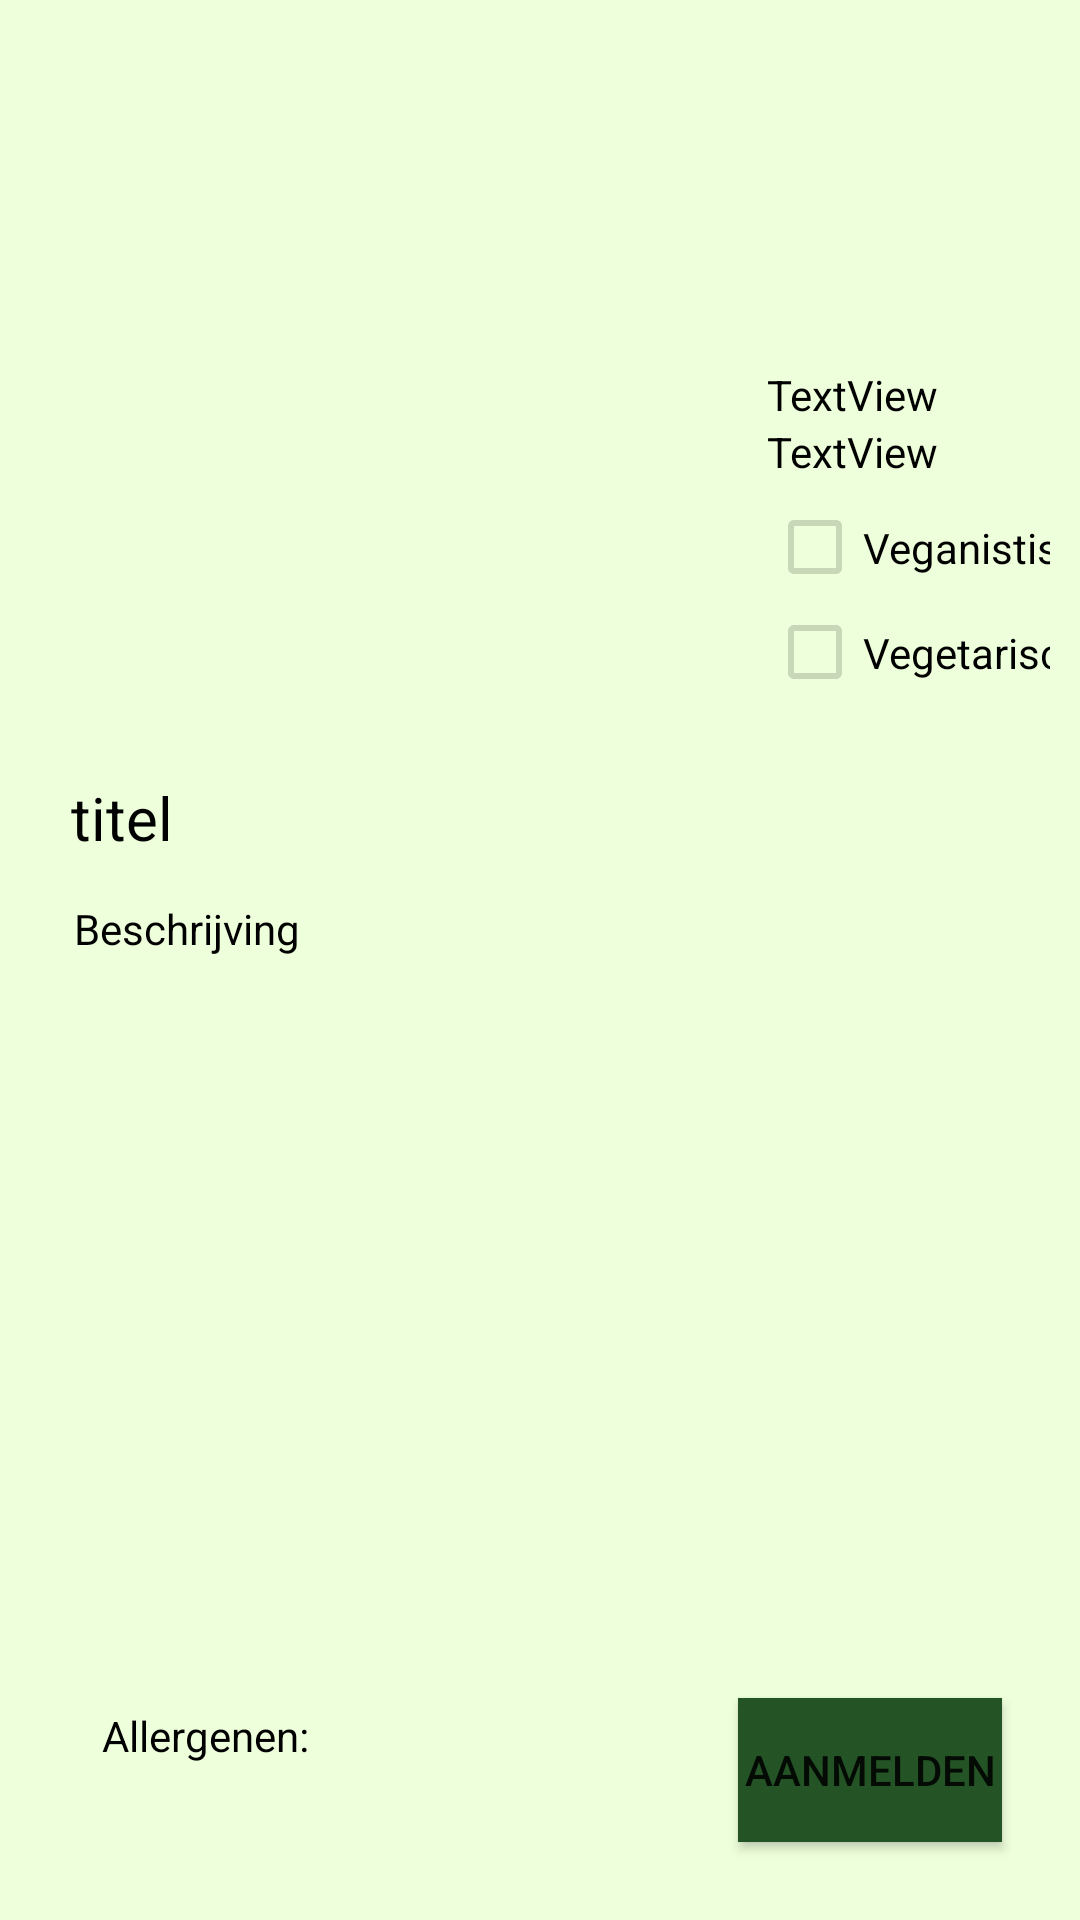

Android layout source for this screen:
<!-- AndroidManifest.xml: application theme Theme.KookPagin -->
<!-- res/layout/activity_detail_pagina.xml -->
<?xml version="1.0" encoding="utf-8"?>
<LinearLayout xmlns:android="http://schemas.android.com/apk/res/android"
    xmlns:app="http://schemas.android.com/apk/res-auto"
    xmlns:tools="http://schemas.android.com/tools"
    android:layout_width="match_parent"
    android:layout_height="match_parent"
    android:background="#EEFFDB"
    android:orientation="vertical"
    tools:context=".UI.detailPagina">


    <androidx.constraintlayout.widget.ConstraintLayout
        android:layout_width="match_parent"
        android:layout_height="match_parent"
        android:layout_margin="10dp">

        <ImageView
            android:id="@+id/MaaltijdFoto"
            android:layout_width="223dp"
            android:layout_height="213dp"
            android:layout_marginStart="16dp"
            android:layout_marginTop="16dp"
            app:layout_constraintStart_toStartOf="parent"
            app:layout_constraintTop_toTopOf="parent"
            tools:srcCompat="@tools:sample/avatars" />


        <ImageView
            android:id="@+id/profiel"
            android:layout_width="105dp"
            android:layout_height="88dp"
            android:layout_marginTop="16dp"
            app:layout_constraintEnd_toEndOf="parent"
            app:layout_constraintHorizontal_bias="0.338"
            app:layout_constraintStart_toEndOf="@+id/MaaltijdFoto"
            app:layout_constraintTop_toTopOf="parent"
            tools:srcCompat="@tools:sample/avatars" />

        <CheckBox
            android:id="@+id/Vegan"
            android:layout_width="130dp"
            android:layout_height="35dp"
            android:layout_marginTop="4dp"
            android:enabled="false"
            android:text="@string/vegan"
            android:textColor="#000000"
            app:layout_constraintStart_toStartOf="@+id/StadNaam"
            app:layout_constraintTop_toBottomOf="@+id/StadNaam" />

        <CheckBox
            android:id="@+id/Vega"
            android:layout_width="130dp"
            android:layout_height="35dp"
            android:checked="false"
            android:enabled="false"
            android:text="@string/vega"
            android:textColor="#000000"
            app:layout_constraintStart_toStartOf="@+id/Vegan"
            app:layout_constraintTop_toBottomOf="@+id/Vegan" />

        <TextView
            android:id="@+id/titel"
            android:layout_width="103dp"
            android:layout_height="29dp"
            android:layout_marginTop="20dp"
            android:text="@string/titel"
            android:textColor="#000000"
            android:textSize="20sp"
            app:layout_constraintEnd_toEndOf="parent"
            app:layout_constraintHorizontal_bias="0.057"
            app:layout_constraintStart_toStartOf="parent"
            app:layout_constraintTop_toBottomOf="@+id/MaaltijdFoto" />

        <TextView
            android:id="@+id/Beschrijving"
            android:layout_width="wrap_content"
            android:layout_height="wrap_content"
            android:layout_marginTop="12dp"
            android:text="@string/beschrijving"
            android:textColor="#000000"
            app:layout_constraintEnd_toEndOf="parent"
            app:layout_constraintHorizontal_bias="0.056"
            app:layout_constraintStart_toStartOf="parent"
            app:layout_constraintTop_toBottomOf="@+id/titel" />

        <TextView
            android:id="@+id/DatumG"
            android:layout_width="wrap_content"
            android:layout_height="wrap_content"
            android:layout_marginStart="24dp"
            android:text="@string/geserveerd_op"
            android:textColor="#000000"
            app:layout_constraintBottom_toTopOf="@+id/Allergenen"
            app:layout_constraintStart_toStartOf="parent"
            app:layout_constraintTop_toBottomOf="@+id/Tekst" />

        <TextView
            android:id="@+id/Allergenen"
            android:layout_width="94dp"
            android:layout_height="21dp"
            android:layout_marginBottom="40dp"
            android:text="@string/allergenen"
            android:textColor="#000000"
            app:layout_constraintBottom_toBottomOf="parent"
            app:layout_constraintStart_toStartOf="@+id/DatumG" />

        <Button
            android:id="@+id/AanmeldKnop"
            android:layout_width="wrap_content"
            android:layout_height="wrap_content"
            android:layout_marginEnd="16dp"
            android:layout_marginBottom="16dp"
            android:background="#245326"
            android:onClick="aanmelding"
            android:text="@string/aanmelden"
            app:layout_constraintBottom_toBottomOf="parent"
            app:layout_constraintEnd_toEndOf="parent" />

        <TextView
            android:id="@+id/date"
            android:layout_width="wrap_content"
            android:layout_height="wrap_content"
            android:layout_marginStart="16dp"
            android:textColor="#000000"
            app:layout_constraintBottom_toBottomOf="@+id/DatumG"
            app:layout_constraintStart_toEndOf="@+id/DatumG" />

        <TextView
            android:id="@+id/Tekst"
            android:layout_width="309dp"
            android:layout_height="261dp"
            android:textColor="#000000"
            app:layout_constraintEnd_toEndOf="parent"
            app:layout_constraintHorizontal_bias="0.204"
            app:layout_constraintStart_toStartOf="parent"
            app:layout_constraintTop_toBottomOf="@+id/Beschrijving" />

        <TextView
            android:id="@+id/Naam"
            android:layout_width="130dp"
            android:layout_height="19dp"
            android:layout_marginStart="8dp"
            android:layout_marginTop="8dp"
            android:text="TextView"
            android:textColor="#000000"
            app:layout_constraintStart_toStartOf="@+id/profiel"
            app:layout_constraintTop_toBottomOf="@+id/profiel" />

        <TextView
            android:id="@+id/StadNaam"
            android:layout_width="130dp"
            android:layout_height="20dp"
            android:text="TextView"
            android:textColor="#000000"
            app:layout_constraintStart_toStartOf="@+id/Naam"
            app:layout_constraintTop_toBottomOf="@+id/Naam" />

        <TextView
            android:id="@+id/AllergenenLijst"
            android:layout_width="wrap_content"
            android:layout_height="wrap_content"
            android:layout_marginStart="16dp"
            android:textColor="#000000"
            app:layout_constraintStart_toEndOf="@+id/Allergenen"
            app:layout_constraintTop_toTopOf="@+id/Allergenen" />
    </androidx.constraintlayout.widget.ConstraintLayout>
</LinearLayout>
<!-- resources referenced by this layout -->
<resources>
  <string name="aanmelden">Aanmelden</string>
  <string name="allergenen">Allergenen:</string>
  <string name="beschrijving">Beschrijving</string>
  <string name="geserveerd_op">Geserveerd op:</string>
  <string name="titel">titel</string>
  <string name="vega">Vegetarisch</string>
  <string name="vegan">Veganistisch</string>
  <style name="Theme.KookPagin" parent="Theme.MaterialComponents.DayNight.DarkActionBar">
          
          <item name="colorPrimary">@color/purple_500</item>
          <item name="colorPrimaryVariant">@color/purple_700</item>
          <item name="colorOnPrimary">@color/white</item>
          
          <item name="colorSecondary">@color/teal_200</item>
          <item name="colorSecondaryVariant">@color/teal_700</item>
          <item name="colorOnSecondary">@color/black</item>
          
          <item name="android:statusBarColor" tools:targetApi="l">?attr/colorPrimaryVariant</item>
          
      </style>
  <!-- not gathered from this repository: default colours our renderer supplied (Android Studio template values) -->
  <color name="purple_500">#FF6200EE</color>
  <color name="purple_700">#FF3700B3</color>
  <color name="teal_200">#FF03DAC5</color>
  <color name="teal_700">#FF018786</color>
  <color name="black">#FF000000</color>
  <color name="white">#FFFFFFFF</color>
</resources>
